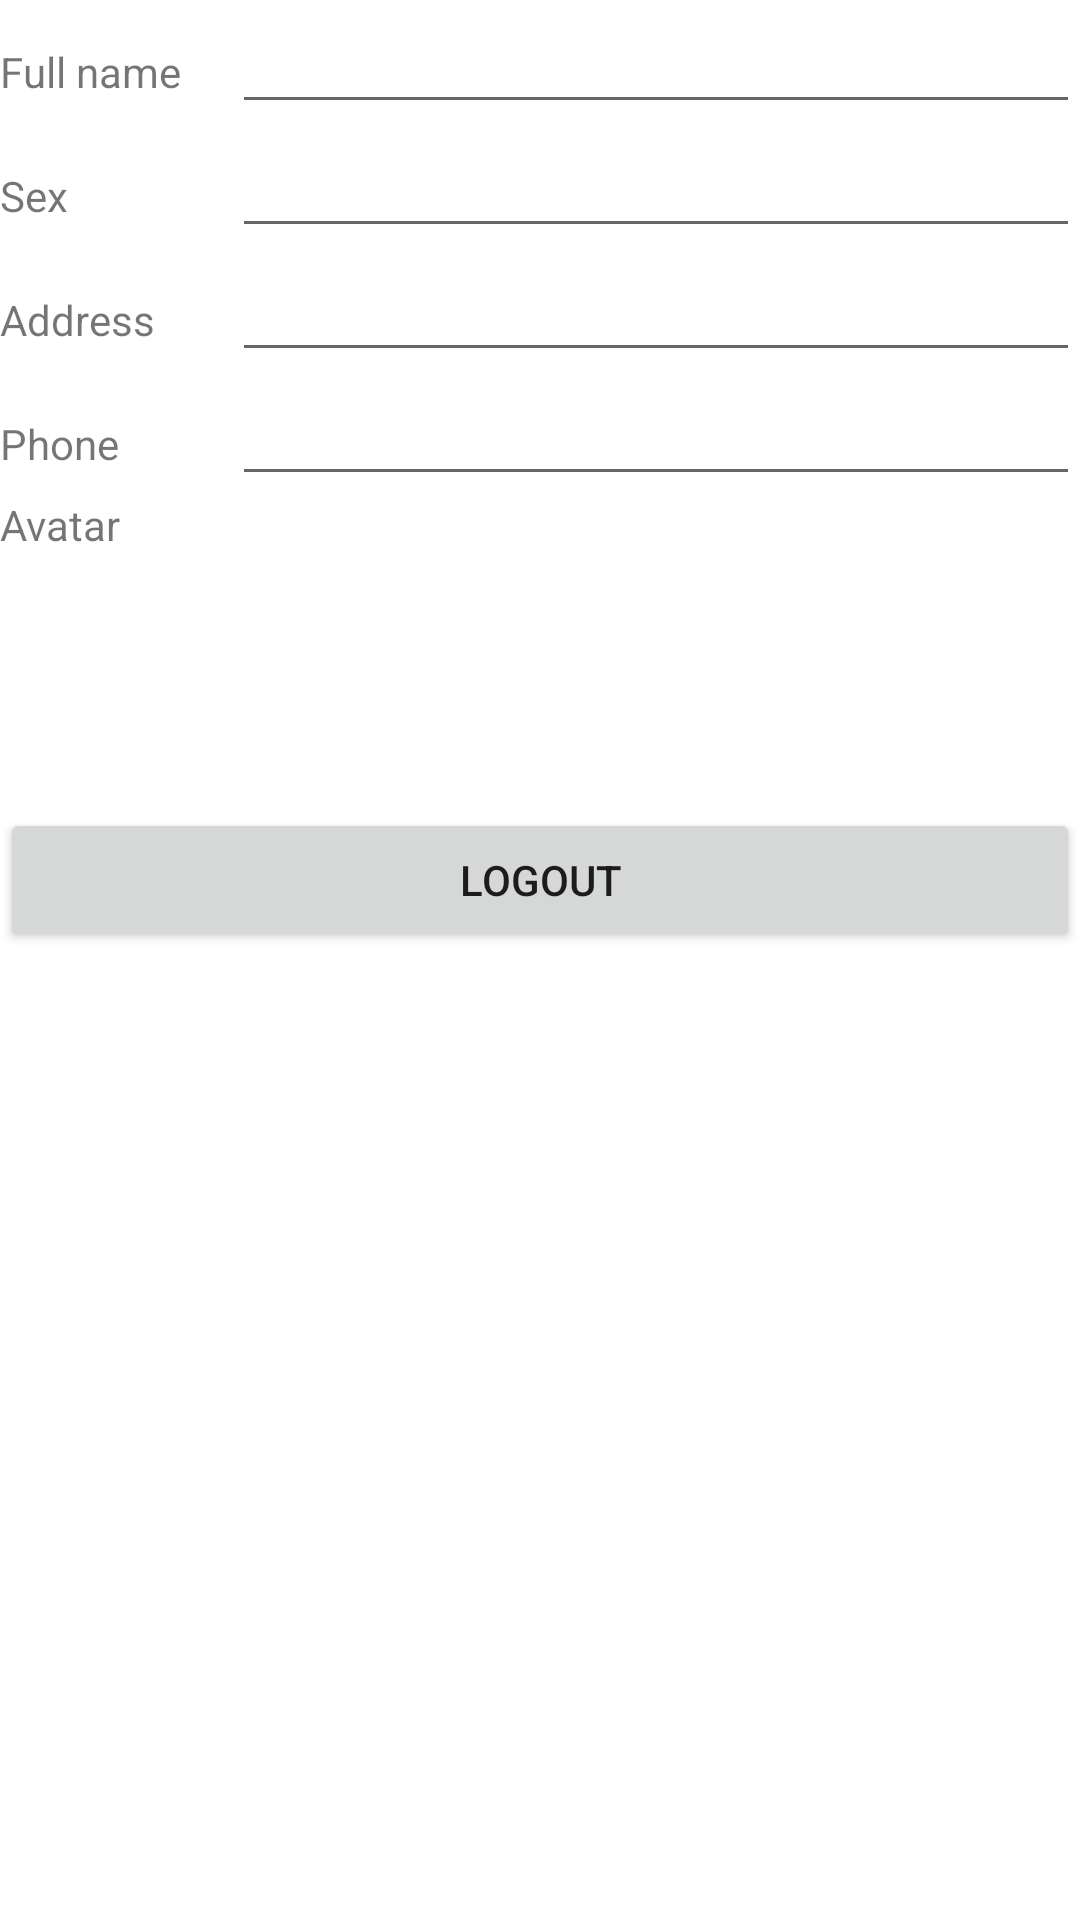

Write the Android layout XML for this screen, with the resource values it uses.
<!-- AndroidManifest.xml: application theme Theme.ShopeeApp -->
<!-- res/layout/activity_main.xml -->
<?xml version="1.0" encoding="utf-8"?>
<LinearLayout xmlns:android="http://schemas.android.com/apk/res/android"
    xmlns:app="http://schemas.android.com/apk/res-auto"
    xmlns:tools="http://schemas.android.com/tools"
    android:layout_width="match_parent"
    android:layout_height="match_parent"
    android:orientation="vertical"
    tools:context=".MainActivity">

    <LinearLayout
        android:layout_width="match_parent"
        android:layout_height="wrap_content"
        android:orientation="horizontal">

        <TextView
            android:layout_width="5dp"
            android:layout_height="wrap_content"
            android:layout_weight="1"
            android:text="Full name" />

        <EditText
            android:id="@+id/txtFullNameMain"
            android:layout_width="wrap_content"
            android:layout_height="wrap_content"
            android:layout_weight="1"
            android:ems="10"
            android:inputType="textPersonName" />
    </LinearLayout>

    <LinearLayout
        android:layout_width="match_parent"
        android:layout_height="wrap_content"
        android:orientation="horizontal">

        <TextView
            android:id="@+id/textView6"
            android:layout_width="5dp"
            android:layout_height="wrap_content"
            android:layout_weight="1"
            android:text="Sex" />

        <EditText
            android:id="@+id/txtSexMain"
            android:layout_width="wrap_content"
            android:layout_height="wrap_content"
            android:layout_weight="1"
            android:ems="10"
            android:inputType="textPersonName" />
    </LinearLayout>

    <LinearLayout
        android:layout_width="match_parent"
        android:layout_height="wrap_content"
        android:orientation="horizontal">

        <TextView
            android:id="@+id/textView7"
            android:layout_width="5dp"
            android:layout_height="wrap_content"
            android:layout_weight="1"
            android:text="Address" />

        <EditText
            android:id="@+id/txtAddressMain"
            android:layout_width="wrap_content"
            android:layout_height="wrap_content"
            android:layout_weight="1"
            android:ems="10"
            android:inputType="textPersonName" />
    </LinearLayout>

    <LinearLayout
        android:layout_width="match_parent"
        android:layout_height="wrap_content"
        android:orientation="horizontal">

        <TextView
            android:id="@+id/textView8"
            android:layout_width="5dp"
            android:layout_height="wrap_content"
            android:layout_weight="1"
            android:text="Phone" />

        <EditText
            android:id="@+id/txtPhoneMain"
            android:layout_width="wrap_content"
            android:layout_height="wrap_content"
            android:layout_weight="1"
            android:ems="10"
            android:inputType="textPersonName" />
    </LinearLayout>

    <LinearLayout
        android:layout_width="match_parent"
        android:layout_height="104dp"
        android:orientation="horizontal">

        <TextView
            android:id="@+id/textView"
            android:layout_width="119dp"
            android:layout_height="wrap_content"
            android:layout_weight="1"
            android:text="Avatar" />

        <ImageView
            android:id="@+id/imageView"
            android:layout_width="100dp"
            android:layout_height="100dp"
            tools:srcCompat="@tools:sample/avatars" />

        <LinearLayout
            android:layout_width="220dp"
            android:layout_height="100dp"
            android:layout_weight="1"
            android:orientation="vertical">

        </LinearLayout>

    </LinearLayout>

    <Button
        android:id="@+id/btnLogoutMain"
        android:layout_width="match_parent"
        android:layout_height="wrap_content"
        android:text="Logout" />

</LinearLayout>
<!-- resources referenced by this layout -->
<resources>
  <style name="Theme.ShopeeApp" parent="Theme.MaterialComponents.DayNight.NoActionBar">
          
          <item name="colorPrimary">@color/purple_500</item>
          <item name="colorPrimaryVariant">@color/purple_700</item>
          <item name="colorOnPrimary">@color/white</item>
          
          <item name="colorSecondary">@color/teal_200</item>
          <item name="colorSecondaryVariant">@color/teal_700</item>
          <item name="colorOnSecondary">@color/black</item>
          
          <item name="android:statusBarColor" tools:targetApi="l">?attr/colorPrimaryVariant</item>
          
      </style>
  <color name="purple_500">#FF6200EE</color>
  <color name="purple_700">#FF3700B3</color>
  <color name="white">#FFFFFFFF</color>
  <color name="teal_200">#FF03DAC5</color>
  <color name="teal_700">#FF018786</color>
  <color name="black">#FF000000</color>
</resources>
